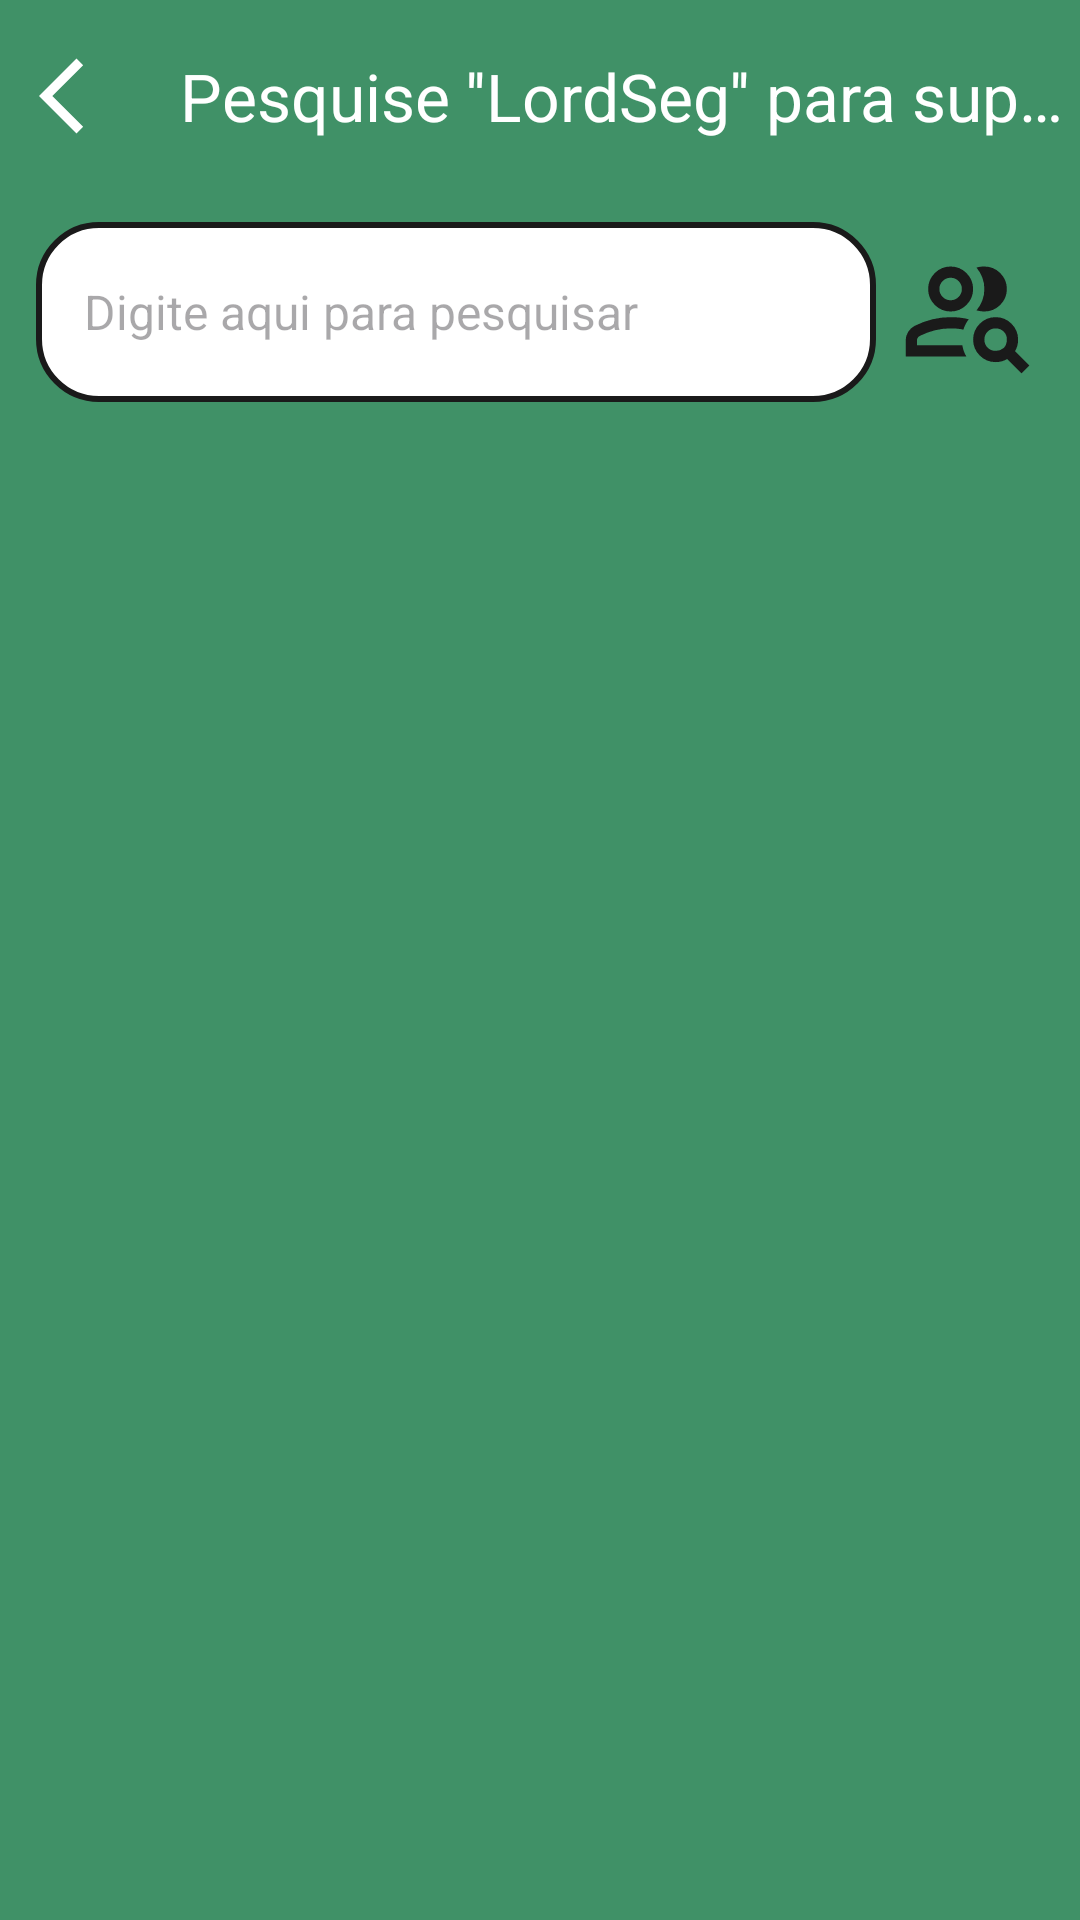

Here is an Android app screen rendered from its layout file. Give the layout XML and the strings, colors and styles it references.
<!-- AndroidManifest.xml: application theme Theme.LordSeg -->
<!-- res/layout/activity_pesquisar_usuario.xml -->
<?xml version="1.0" encoding="utf-8"?>
<androidx.constraintlayout.widget.ConstraintLayout
    xmlns:android="http://schemas.android.com/apk/res/android"
    xmlns:app="http://schemas.android.com/apk/res-auto"
    xmlns:tools="http://schemas.android.com/tools"
    android:id="@+id/main"
    android:layout_width="match_parent"
    android:layout_height="match_parent"
    android:background="@color/OfGreen"
    tools:context=".Actives.PesquisarUsuario">

    <com.google.android.material.appbar.MaterialToolbar
        android:layout_width="match_parent"
        android:layout_height="wrap_content"
        app:layout_constraintStart_toStartOf="parent"
        app:layout_constraintEnd_toEndOf="parent"
        app:layout_constraintTop_toTopOf="parent"
        app:title="Pesquise ''LordSeg'' para suporte"
        app:titleTextColor="@color/white"
        android:id="@+id/toolbar"
        app:navigationIconTint="@color/white"
        app:navigationIcon="@drawable/back_ic"
        android:background="@drawable/background">
    </com.google.android.material.appbar.MaterialToolbar>

    <LinearLayout
        android:id="@+id/pesquisa_layout"
        android:layout_width="match_parent"
        android:layout_height="wrap_content"
        android:orientation="horizontal"
        android:gravity="start|center_vertical"
        android:paddingStart="12dp"
        android:paddingEnd="12dp"
        android:paddingVertical="10dp"
        app:layout_constraintStart_toStartOf="parent"
        app:layout_constraintEnd_toEndOf="parent"
        app:layout_constraintTop_toBottomOf="@id/toolbar">

        <EditText
            android:id="@+id/edit_pesquisa"
            style="@style/Edit_Text"
            android:layout_width="280dp"
            android:layout_height="60dp"
            android:layout_marginLeft="0dp"
            android:layout_marginTop="0dp"
            android:layout_marginRight="0dp"
            android:drawablePadding="10dp"
            android:drawableTint="@color/black"
            android:hint="@string/PesquisarUsuario"
            android:inputType="text"
            android:paddingHorizontal="12dp"
            android:textSize="16sp" />

        <ImageView
            android:id="@+id/btn_pesquisar"
            android:layout_width="45dp"
            android:layout_height="45dp"
            android:layout_marginStart="8dp"
            android:background="?attr/selectableItemBackgroundBorderless"
            android:clickable="true"
            android:focusable="true"
            android:src="@drawable/ic_pesquisa"
            app:tint="@color/black" />

    </LinearLayout>

    <androidx.recyclerview.widget.RecyclerView
        android:id="@+id/recycler_usuarios"
        android:layout_width="match_parent"
        android:layout_height="0dp"
        app:layout_constraintStart_toStartOf="parent"
        app:layout_constraintEnd_toEndOf="parent"
        app:layout_constraintBottom_toBottomOf="parent"
        app:layout_constraintTop_toBottomOf="@id/pesquisa_layout" />

</androidx.constraintlayout.widget.ConstraintLayout>
<!-- resources referenced by this layout -->
<resources>
  <color name="OfGreen">#409167</color>
  <color name="black">#FF1A1A1A</color>
  <color name="white">#FFFFFFFF</color>
  <!-- drawable back_ic (drawable) -->
  <vector xmlns:android="http://schemas.android.com/apk/res/android" android:autoMirrored="true" android:height="30dp" android:tint="#FFFFFF" android:viewportHeight="960" android:viewportWidth="960" android:width="30dp">
        
      <path android:fillColor="@android:color/white" android:pathData="M400,880L0,480L400,80L471,151L142,480L471,809L400,880Z"/>
      
  </vector>
  <!-- drawable ic_pesquisa (drawable) -->
  <vector xmlns:android="http://schemas.android.com/apk/res/android" android:height="30dp" android:tint="#FFFFFF" android:viewportHeight="960" android:viewportWidth="960" android:width="30dp">
        
      <path android:fillColor="@android:color/white" android:pathData="M360,720L360,720Q360,720 360,720Q360,720 360,720Q360,720 360,720Q360,720 360,720Q360,720 360,720Q360,720 360,720Q360,720 360,720Q360,720 360,720Q360,720 360,720Q360,720 360,720ZM40,800L40,688Q40,654 57.5,625.5Q75,597 104,582Q166,551 230,535.5Q294,520 360,520Q392,520 424.5,523.5Q457,527 489,535Q476,552 466.5,570.5Q457,589 451,609Q428,604 405.5,602Q383,600 360,600Q304,600 249,613.5Q194,627 140,654Q131,659 125.5,668Q120,677 120,688L120,720L443,720Q447,742 454,762Q461,782 472,800L40,800ZM247,433Q200,386 200,320Q200,254 247,207Q294,160 360,160Q426,160 473,207Q520,254 520,320Q520,386 473,433Q426,480 360,480Q294,480 247,433ZM713,433Q666,480 600,480Q589,480 572,477.5Q555,475 544,472Q571,440 585.5,401Q600,362 600,320Q600,278 585.5,239Q571,200 544,168Q558,163 572,161.5Q586,160 600,160Q666,160 713,207Q760,254 760,320Q760,386 713,433ZM416.5,376.5Q440,353 440,320Q440,287 416.5,263.5Q393,240 360,240Q327,240 303.5,263.5Q280,287 280,320Q280,353 303.5,376.5Q327,400 360,400Q393,400 416.5,376.5ZM360,320Q360,320 360,320Q360,320 360,320Q360,320 360,320Q360,320 360,320Q360,320 360,320Q360,320 360,320Q360,320 360,320Q360,320 360,320ZM736.5,740Q759,720 760,680Q761,646 737.5,623Q714,600 680,600Q646,600 623,623Q600,646 600,680Q600,714 623,737Q646,760 680,760Q714,760 736.5,740ZM680,840Q614,840 567,793Q520,746 520,680Q520,614 567,567Q614,520 680,520Q746,520 793,567Q840,614 840,680Q840,703 834.5,723.5Q829,744 818,762L920,864L864,920L762,818Q744,829 723.5,834.5Q703,840 680,840Z"/>
      
  </vector>
  <string name="PesquisarUsuario">Digite aqui para pesquisar</string>
  <style name="Edit_Text">
          <item name="android:layout_width">0dp</item> 
          <item name="android:layout_height">wrap_content</item>
          <item name="android:background">@drawable/edyt_text</item>
          <item name="android:textColor">@color/black</item>
          <item name="android:padding">16dp</item>
          <item name="android:layout_marginLeft">@dimen/edit_text_margin_side</item>
          <item name="android:layout_marginRight">@dimen/edit_text_margin_side</item>
      </style>
  <style name="Theme.LordSeg" parent="Base.Theme.LordSeg" />
  <!-- drawable edyt_text (drawable) -->
  <?xml version="1.0" encoding="utf-8"?>
  <shape xmlns:android="http://schemas.android.com/apk/res/android">
  
          <solid android:color="@color/white"/>
          <corners android:radius="20dp"/>
          <stroke android:color="@color/black" android:width="2dp"/>
  
  </shape>
  <dimen name="edit_text_margin_side">40dp</dimen>
  <style name="Base.Theme.LordSeg" parent="Theme.Material3.DayNight.NoActionBar">
          
          
      </style>
</resources>
